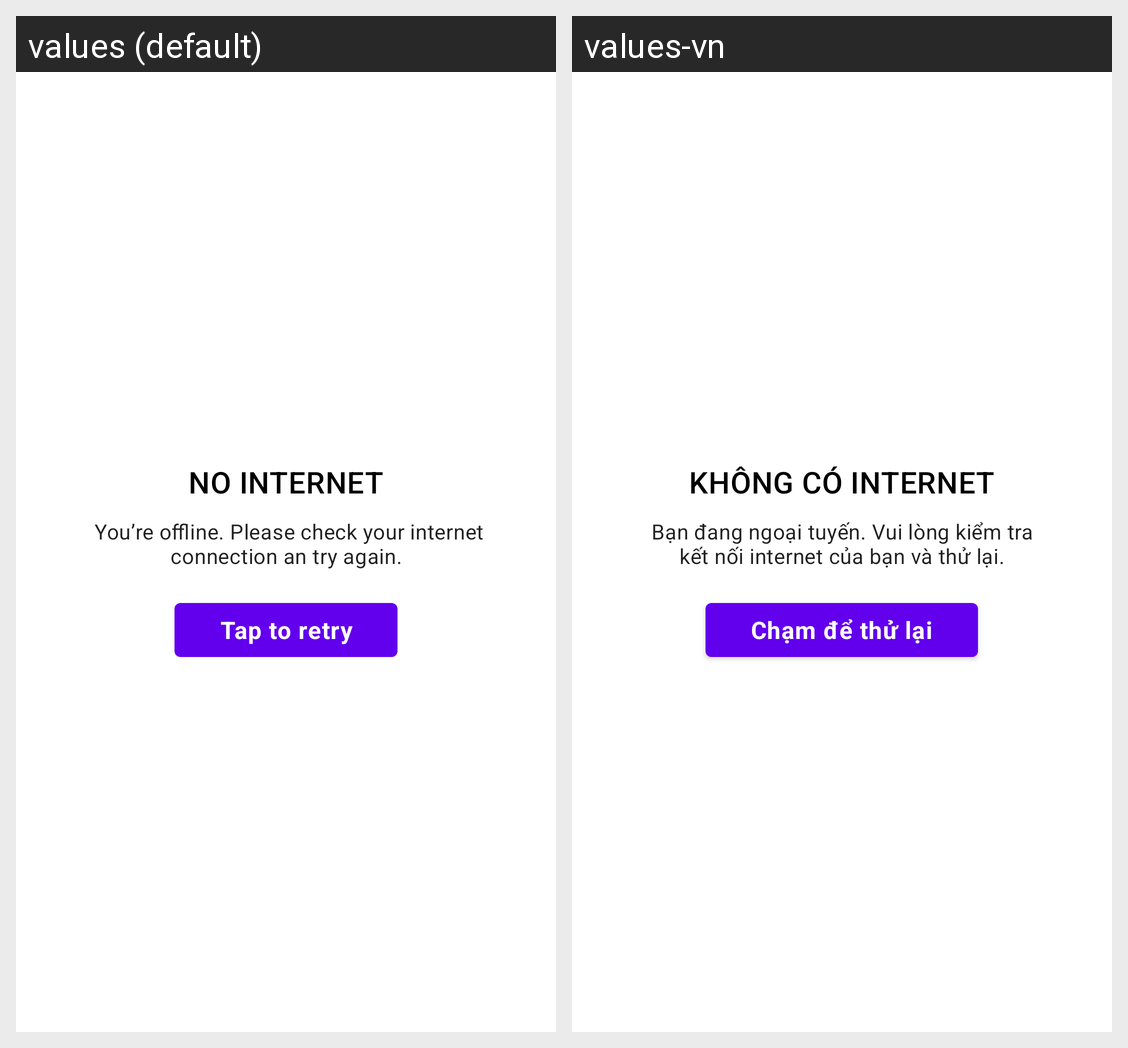

The same Android screen rendered under two of its app's locales, left to right. List the strings drawn on it with the default value and each locale's translation.
Android screen res/layout/no_internet_layout.xml rendered under 2 locales, left to right: values (default), values-vn. Device: Nexus 5 (rendered at 1080×1920; each locale shown at half size, 540×960, under a caption strip naming it); theme Theme.MySpa.
Strings drawn on this screen, with the default value and each locale's value (text and hints the layout hard-codes, and strings that could not be matched under every locale, appear in the picture but are not listed):

no_internet_title
  values: No Internet
  values-vn: Không có internet

no_internet_des
  values:  You’re offline. Please check your internet         connection an try again.
  values-vn: Bạn đang ngoại tuyến. Vui lòng kiểm tra kết nối internet của bạn và thử lại.

tap_to_retry
  values: Tap to retry
  values-vn: Chạm để thử lại
